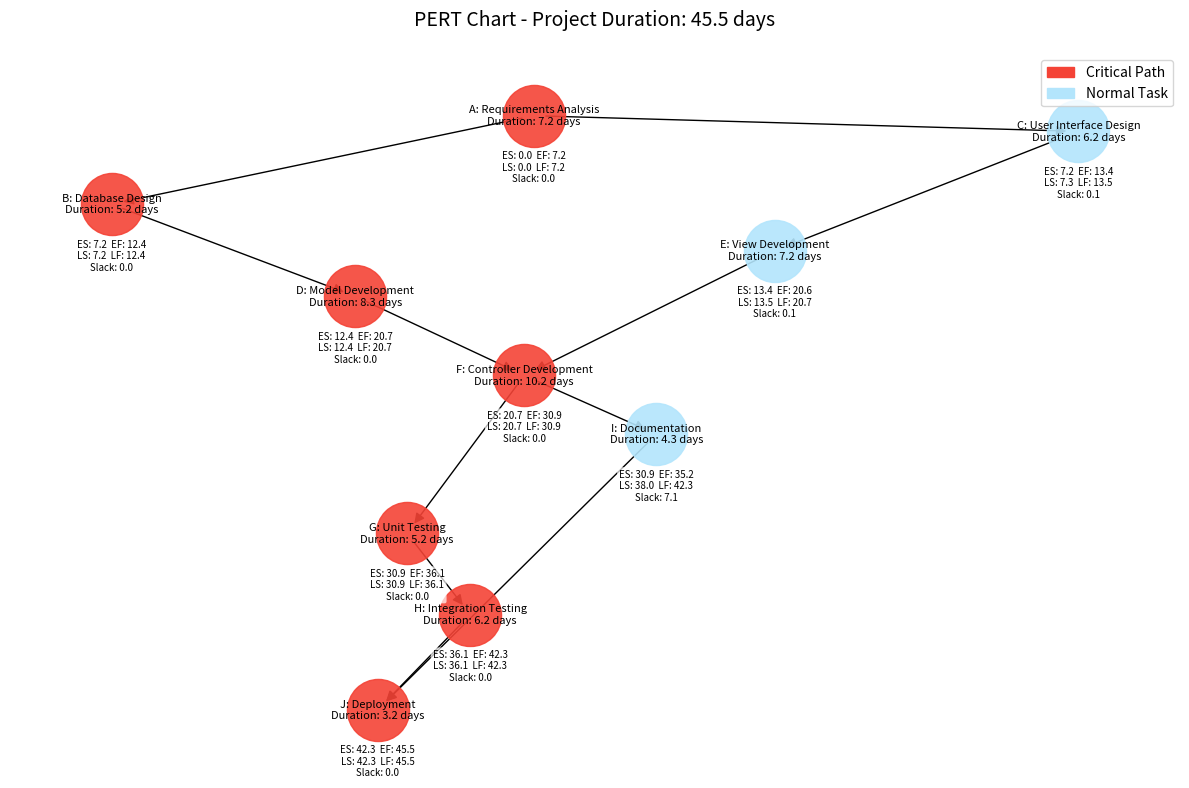
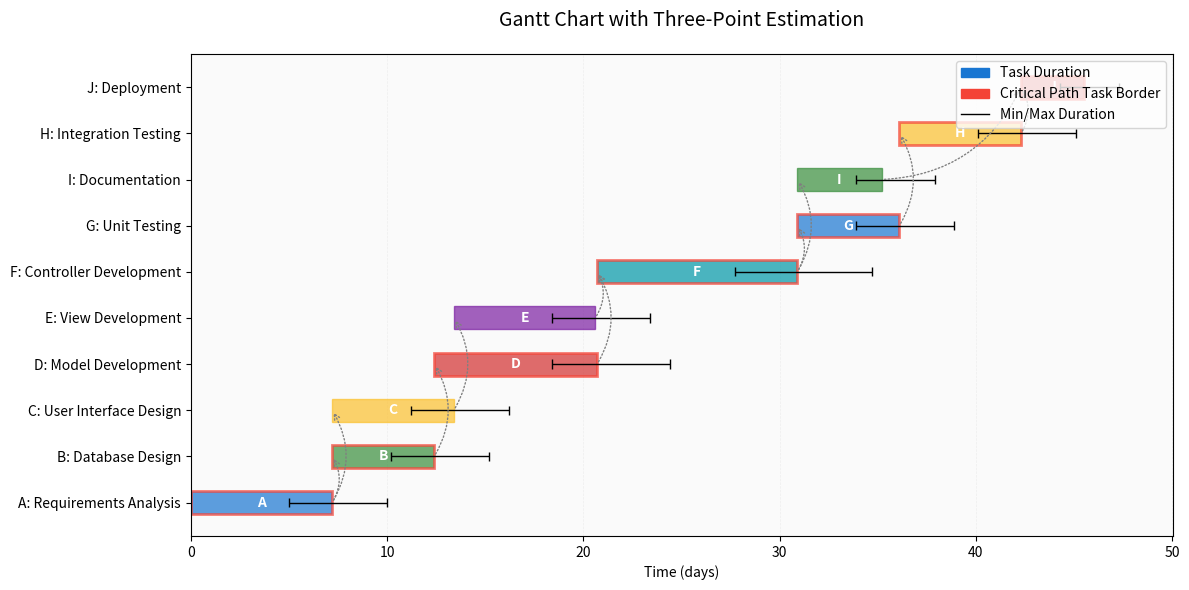

Here is the Python script that generated these plots, in order:
#!/usr/bin/env python
"""
Generate Project Planning Diagrams for the Quiz application.

This script creates PERT and Gantt charts with three-point estimation
to illustrate the project planning process.
"""

import os
import numpy as np
import pandas as pd
import matplotlib.pyplot as plt
import matplotlib.patches as patches
import networkx as nx
from datetime import datetime, timedelta
import matplotlib.dates as mdates

# Create output directory if it doesn't exist
os.makedirs('docs/diagrams/output', exist_ok=True)

# Define colors
NODE_COLOR = '#B3E5FC'  # Light blue
CRITICAL_COLOR = '#F44336'  # Red
GRID_COLOR = '#EEEEEE'  # Light gray
TEXT_COLOR = '#212121'  # Dark gray
BACKGROUND_COLOR = '#FAFAFA'  # Off-white
BAR_COLORS = ['#1976D2', '#388E3C', '#FBC02D', '#D32F2F', '#7B1FA2', '#0097A7']

# Define the tasks with three-point estimation
def create_task_data():
    """Create the task data with three-point estimates."""
    tasks = [
        {
            'id': 'A',
            'name': 'Requirements Analysis',
            'optimistic': 5,
            'most_likely': 7,
            'pessimistic': 10,
            'predecessors': []
        },
        {
            'id': 'B',
            'name': 'Database Design',
            'optimistic': 3,
            'most_likely': 5,
            'pessimistic': 8,
            'predecessors': ['A']
        },
        {
            'id': 'C',
            'name': 'User Interface Design',
            'optimistic': 4,
            'most_likely': 6,
            'pessimistic': 9,
            'predecessors': ['A']
        },
        {
            'id': 'D',
            'name': 'Model Development',
            'optimistic': 6,
            'most_likely': 8,
            'pessimistic': 12,
            'predecessors': ['B']
        },
        {
            'id': 'E',
            'name': 'View Development',
            'optimistic': 5,
            'most_likely': 7,
            'pessimistic': 10,
            'predecessors': ['C']
        },
        {
            'id': 'F',
            'name': 'Controller Development',
            'optimistic': 7,
            'most_likely': 10,
            'pessimistic': 14,
            'predecessors': ['D', 'E']
        },
        {
            'id': 'G',
            'name': 'Unit Testing',
            'optimistic': 3,
            'most_likely': 5,
            'pessimistic': 8,
            'predecessors': ['F']
        },
        {
            'id': 'H',
            'name': 'Integration Testing',
            'optimistic': 4,
            'most_likely': 6,
            'pessimistic': 9,
            'predecessors': ['G']
        },
        {
            'id': 'I',
            'name': 'Documentation',
            'optimistic': 3,
            'most_likely': 4,
            'pessimistic': 7,
            'predecessors': ['F']
        },
        {
            'id': 'J',
            'name': 'Deployment',
            'optimistic': 2,
            'most_likely': 3,
            'pessimistic': 5,
            'predecessors': ['H', 'I']
        }
    ]
    
    # Calculate expected time and variance for each task
    for task in tasks:
        # Expected time: (Optimistic + 4 * Most Likely + Pessimistic) / 6
        task['expected'] = round((task['optimistic'] + 4 * task['most_likely'] + task['pessimistic']) / 6, 1)
        
        # Standard deviation: (Pessimistic - Optimistic) / 6
        task['std_dev'] = round((task['pessimistic'] - task['optimistic']) / 6, 2)
        
        # Variance: Standard Deviation ^ 2
        task['variance'] = round(task['std_dev'] ** 2, 2)
    
    return tasks

def calculate_schedule(tasks):
    """Calculate earliest start, earliest finish, latest start, latest finish, and slack for each task."""
    # Copy tasks to avoid modifying the original
    schedule = tasks.copy()
    
    # Initialize time values
    for task in schedule:
        task['ES'] = 0
        task['EF'] = 0
        task['LS'] = float('inf')
        task['LF'] = float('inf')
        task['slack'] = 0
    
    # Forward pass - Calculate ES and EF
    changes = True
    while changes:
        changes = False
        for task in schedule:
            old_ef = task['EF']
            
            # ES = max of all predecessors' EF
            if task['predecessors']:
                task['ES'] = max([pred_task['EF'] for pred_task in schedule 
                                if pred_task['id'] in task['predecessors']])
            else:
                task['ES'] = 0
                
            # EF = ES + expected duration
            task['EF'] = task['ES'] + task['expected']
            
            if old_ef != task['EF']:
                changes = True
    
    # Find the project duration (maximum EF)
    project_duration = max([task['EF'] for task in schedule])
    
    # Backward pass - Calculate LS and LF
    for task in schedule:
        if not any(task['id'] in t['predecessors'] for t in schedule):
            # Terminal tasks
            task['LF'] = project_duration
        else:
            task['LF'] = float('inf')
    
    changes = True
    while changes:
        changes = False
        for task in reversed(schedule):
            old_ls = task['LS']
            
            # Find all successors
            successors = [succ_task for succ_task in schedule 
                         if task['id'] in succ_task['predecessors']]
            
            # LF = min of all successors' LS
            if successors:
                task['LF'] = min([succ_task['LS'] for succ_task in successors])
            else:
                task['LF'] = project_duration
                
            # LS = LF - expected duration
            task['LS'] = task['LF'] - task['expected']
            
            # Slack = LS - ES
            task['slack'] = task['LS'] - task['ES']
            
            if old_ls != task['LS']:
                changes = True
    
    # Mark critical path tasks
    for task in schedule:
        task['critical'] = (task['slack'] < 0.01)  # Allow for floating point imprecision
    
    return schedule, project_duration

def generate_three_point_table(tasks):
    """Generate a table visualization of the three-point estimation."""
    fig, ax = plt.subplots(figsize=(12, 6))
    ax.axis('off')
    
    # Table data
    columns = ['Task ID', 'Task Name', 'Optimistic (O)', 'Most Likely (M)', 'Pessimistic (P)', 
               'Expected (E)', 'Std Dev (σ)', 'Variance (σ²)', 'Critical Path']
    
    # Create the table data
    table_data = []
    for task in tasks:
        critical = "✓" if task.get('critical', False) else ""
        table_data.append([
            task['id'],
            task['name'],
            task['optimistic'],
            task['most_likely'],
            task['pessimistic'],
            task['expected'],
            task['std_dev'],
            task['variance'],
            critical
        ])
    
    # Create table
    table = ax.table(
        cellText=table_data,
        colLabels=columns,
        cellLoc='center',
        loc='center',
        bbox=[0.0, 0.0, 1.0, 1.0]  # Use the full figure
    )
    
    # Style the table
    table.auto_set_font_size(False)
    table.set_fontsize(9)
    
    # Set header style
    for i, key in enumerate(columns):
        cell = table[(0, i)]
        cell.set_text_props(weight='bold', color='white')
        cell.set_facecolor('#1976D2')  # Blue header
    
    # Style critical path tasks
    for i, task in enumerate(tasks):
        if task.get('critical', False):
            for j in range(len(columns)):
                cell = table[(i+1, j)]
                cell.set_facecolor('#FFECB3')  # Light amber highlight
    
    # Adjust column widths
    table.auto_set_column_width([0, 2, 3, 4, 5, 6, 7, 8])
    
    # Add title
    plt.suptitle('Three-Point Estimation Table', fontsize=14, y=0.95)
    
    # Add formula explanation
    formula_text = (
        "Three-Point Estimation Formula:\n"
        "Expected Time (E) = (O + 4M + P) / 6\n"
        "Standard Deviation (σ) = (P - O) / 6\n"
        "Variance (σ²) = σ²"
    )
    fig.text(0.02, 0.02, formula_text, fontsize=8, va='bottom')
    
    # Save the figure
    plt.tight_layout(rect=[0, 0.03, 1, 0.95])  # Adjust layout to make room for title
    plt.savefig('docs/diagrams/output/three_point_estimation.png', dpi=300, bbox_inches='tight')
    plt.close()
    
    print("Three-point estimation table has been generated in docs/diagrams/output/three_point_estimation.png")

def generate_pert_chart(tasks, project_duration):
    """Generate a PERT chart using networkx."""
    # Create directed graph
    G = nx.DiGraph()
    
    # Add nodes
    for task in tasks:
        G.add_node(task['id'], label=f"{task['id']}: {task['name']}\nDuration: {task['expected']} days", 
                  time=task['expected'], es=task['ES'], ef=task['EF'], 
                  ls=task['LS'], lf=task['LF'], slack=task['slack'],
                  critical=task['critical'])
    
    # Add edges
    for task in tasks:
        for pred in task['predecessors']:
            G.add_edge(pred, task['id'])
    
    # Create the figure
    fig, ax = plt.subplots(figsize=(12, 8))
    
    # Set the layout
    pos = nx.spring_layout(G, k=0.15, iterations=50)
    
    # Draw nodes
    critical_nodes = [n for n, attr in G.nodes(data=True) if attr['critical']]
    normal_nodes = [n for n in G.nodes() if n not in critical_nodes]
    
    # Draw edges
    nx.draw_networkx_edges(G, pos, ax=ax, edge_color='black', arrowsize=15)
    
    # Draw regular nodes
    nx.draw_networkx_nodes(G, pos, ax=ax, nodelist=normal_nodes, 
                          node_color=NODE_COLOR, node_size=2000, alpha=0.9)
    
    # Draw critical path nodes
    nx.draw_networkx_nodes(G, pos, ax=ax, nodelist=critical_nodes, 
                          node_color=CRITICAL_COLOR, node_size=2000, alpha=0.9)
    
    # Draw node labels
    node_labels = {node: data['label'] for node, data in G.nodes(data=True)}
    nx.draw_networkx_labels(G, pos, labels=node_labels, font_size=8, font_color='black')
    
    # Add ES, EF, LS, LF to each node
    for node, (x, y) in pos.items():
        node_data = G.nodes[node]
        label = (f"ES: {node_data['es']:.1f}  EF: {node_data['ef']:.1f}\n"
                f"LS: {node_data['ls']:.1f}  LF: {node_data['lf']:.1f}\n"
                f"Slack: {node_data['slack']:.1f}")
        ax.text(x, y-0.15, label, ha='center', va='center', fontsize=7, 
               bbox=dict(facecolor='white', alpha=0.7, boxstyle='round,pad=0.2', edgecolor='none'))
    
    # Add legend
    critical_patch = patches.Patch(color=CRITICAL_COLOR, label='Critical Path')
    normal_patch = patches.Patch(color=NODE_COLOR, label='Normal Task')
    ax.legend(handles=[critical_patch, normal_patch], loc='upper right')
    
    # Add title
    ax.set_title(f"PERT Chart - Project Duration: {project_duration:.1f} days", fontsize=14, pad=20)
    
    # Turn off axis
    ax.axis('off')
    
    # Save the figure
    plt.tight_layout()
    plt.savefig('docs/diagrams/output/pert_chart.png', dpi=300, bbox_inches='tight')
    plt.close()
    
    print("PERT chart has been generated in docs/diagrams/output/pert_chart.png")

def generate_gantt_chart(tasks):
    """Generate a Gantt chart with three-point estimation error bars."""
    # Sort tasks by early start
    sorted_tasks = sorted(tasks, key=lambda x: x['ES'])
    
    # Create a figure
    fig, ax = plt.subplots(figsize=(12, 6))
    
    # Configure the axis
    ax.set_facecolor(BACKGROUND_COLOR)
    ax.grid(True, axis='x', linestyle='--', linewidth=0.5, color=GRID_COLOR)
    
    # Create task bars
    y_ticks = []
    y_labels = []
    
    for i, task in enumerate(sorted_tasks):
        # Position on y-axis
        y_pos = len(sorted_tasks) - i
        y_ticks.append(y_pos)
        y_labels.append(f"{task['id']}: {task['name']}")
        
        # Draw the task bar
        color_idx = i % len(BAR_COLORS)
        if task['critical']:
            edgecolor = CRITICAL_COLOR
            linewidth = 2
        else:
            edgecolor = BAR_COLORS[color_idx]
            linewidth = 1
        
        # Calculate positions
        left = task['ES']
        width = task['expected']
        
        # Draw main bar with expected duration
        ax.barh(y_pos, width, left=left, height=0.5,
                color=BAR_COLORS[color_idx], alpha=0.7,
                edgecolor=edgecolor, linewidth=linewidth)
        
        # Add task label inside bar
        if width >= 2:  # Only add text inside bar if it's wide enough
            ax.text(left + width/2, y_pos, task['id'], 
                    ha='center', va='center', color='white', fontweight='bold')
        else:
            ax.text(left + width + 0.1, y_pos, task['id'], 
                    ha='left', va='center', color=TEXT_COLOR)
        
        # Add error bars for three-point estimation
        min_time = task['optimistic']
        max_time = task['pessimistic']
        ax.hlines(y_pos, left + min_time, left + max_time, colors='black', linestyles='-', linewidth=1)
        ax.vlines(left + min_time, y_pos - 0.1, y_pos + 0.1, colors='black', linestyles='-', linewidth=1)
        ax.vlines(left + max_time, y_pos - 0.1, y_pos + 0.1, colors='black', linestyles='-', linewidth=1)
        
        # Add dependency arrows
        for pred_id in task['predecessors']:
            # Find predecessor task
            pred_task = next((t for t in sorted_tasks if t['id'] == pred_id), None)
            if pred_task:
                pred_y_pos = len(sorted_tasks) - sorted_tasks.index(pred_task)
                pred_end = pred_task['ES'] + pred_task['expected']
                
                # Draw arrow from predecessor end to task start
                ax.annotate('', xy=(task['ES'], y_pos), xytext=(pred_end, pred_y_pos),
                           arrowprops=dict(arrowstyle='->', color='gray', 
                                         linewidth=1, linestyle=':',
                                         connectionstyle='arc3,rad=0.3'))
    
    # Set y-ticks and labels
    ax.set_yticks(y_ticks)
    ax.set_yticklabels(y_labels)
    
    # Set x-axis label and limits
    ax.set_xlabel('Time (days)')
    max_ef = max([task['EF'] for task in tasks])
    ax.set_xlim(0, max_ef * 1.1)  # Add some padding on the right
    
    # Add legend
    critical_patch = patches.Patch(color=CRITICAL_COLOR, label='Critical Path Task Border')
    normal_patch = patches.Patch(color=BAR_COLORS[0], label='Task Duration')
    error_line = plt.Line2D([0], [0], color='black', linewidth=1, linestyle='-', label='Min/Max Duration')
    ax.legend(handles=[normal_patch, critical_patch, error_line], loc='upper right')
    
    # Add grid on the y-axis
    ax.set_axisbelow(True)
    ax.xaxis.grid(True, linestyle='--', linewidth=0.5, color=GRID_COLOR)
    
    # Add title
    ax.set_title("Gantt Chart with Three-Point Estimation", fontsize=14, pad=20)
    
    # Invert y-axis
    ax.invert_yaxis()
    
    # Save the figure
    plt.tight_layout()
    plt.savefig('docs/diagrams/output/gantt_chart.png', dpi=300, bbox_inches='tight')
    plt.close()
    
    print("Gantt chart has been generated in docs/diagrams/output/gantt_chart.png")

def generate_all_planning_diagrams():
    """Generate all project planning diagrams."""
    # Create task data
    tasks = create_task_data()
    
    # Calculate schedule
    scheduled_tasks, project_duration = calculate_schedule(tasks)
    
    # Generate diagrams
    generate_three_point_table(scheduled_tasks)
    generate_pert_chart(scheduled_tasks, project_duration)
    generate_gantt_chart(scheduled_tasks)
    
    print("All project planning diagrams have been generated.")

if __name__ == "__main__":
    generate_all_planning_diagrams() 
